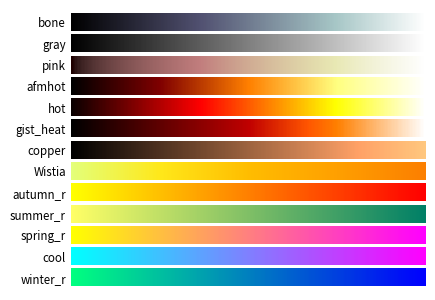

The script that saved this image:
# ----------------------------------------------------------------------------
# Title:   Scientific Visualisation - Python & Matplotlib
# Author:  Nicolas P. Rougier
# License: BSD
# ----------------------------------------------------------------------------
import numpy as np
import matplotlib.pyplot as plt

cmaps = ('bone', 'gray', 'pink', 'afmhot', 'hot', 'gist_heat', 'copper', 
         'Wistia', 'autumn_r', 'summer_r', 'spring_r', 'cool', 'winter_r')
            
n = len(cmaps)

fig = plt.figure(figsize=(4.25, n*.22))
ax = plt.subplot(1, 1, 1, frameon=False,
                 xlim=[0,10], xticks=[], yticks=[])
fig.subplots_adjust(top=0.99, bottom=0.01, left=0.15, right=0.99)

y, dy, pad = 0, 0.5, 0.1
ticks, labels = [], []
for cmap in cmaps[::-1]:
    Z = np.linspace(0,1,512).reshape(1,512)
    plt.imshow(Z, extent=[0,10,y,y+dy], cmap=plt.get_cmap(cmap))
    ticks.append(y+dy/2)
    labels.append(cmap)
    y = y + dy + pad

ax.set_ylim(-pad,y)
ax.set_yticks(ticks)
ax.set_yticklabels(labels)
ax.tick_params(axis='y', which='both', length=0, labelsize="small")

plt.savefig("reference-colormap-sequential-2.pdf", dpi=600)
plt.show()
